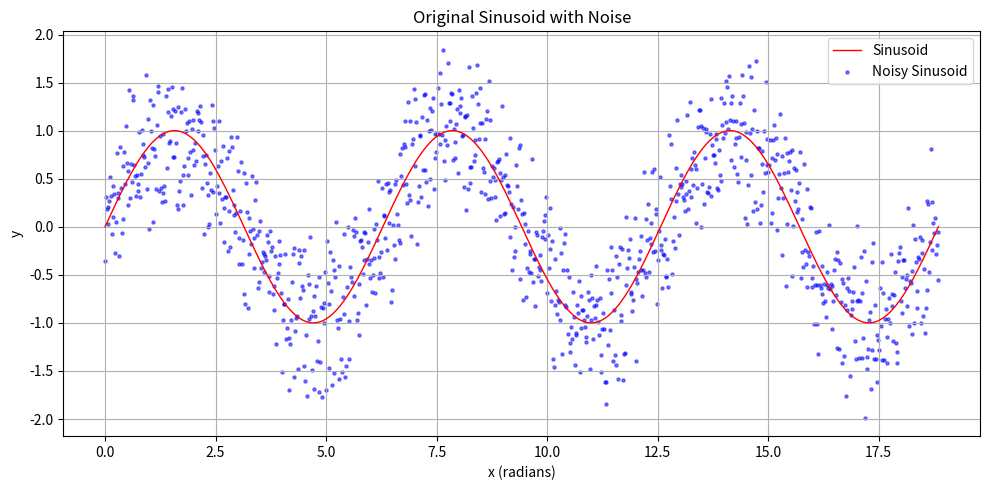
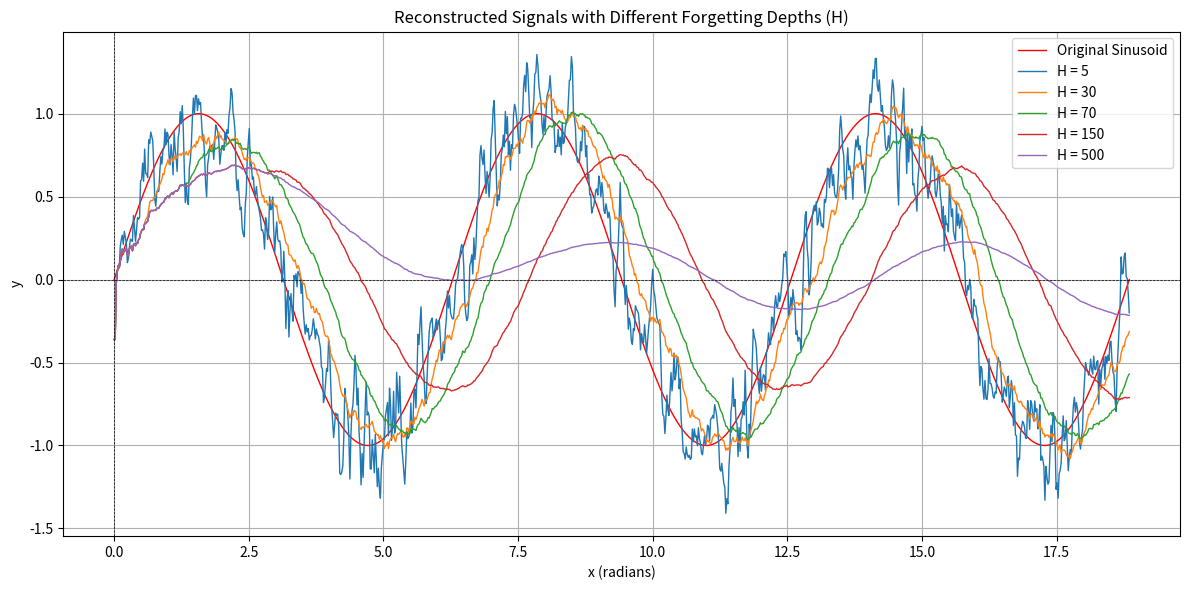
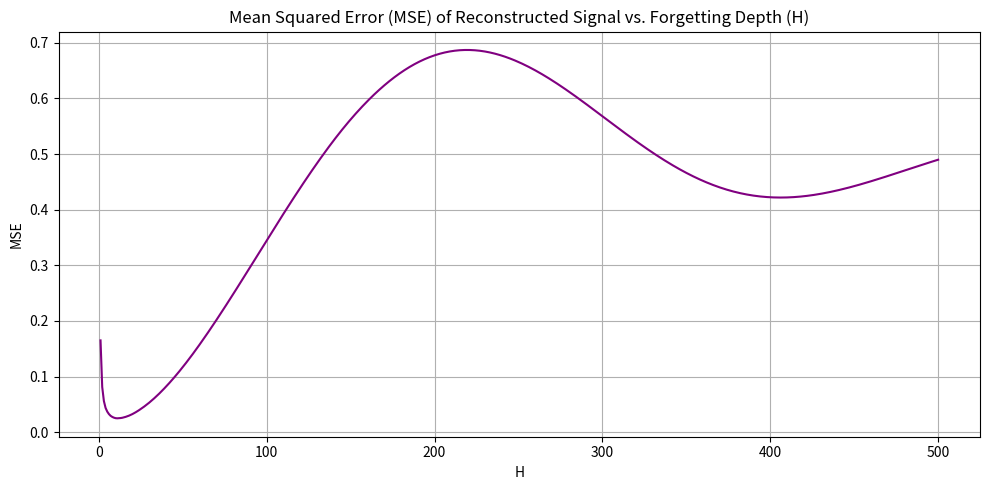

Reproduce these figures in Python, in order.
import numpy as np
import matplotlib.pyplot as plt

# Ustawienia
x = np.linspace(0, 6 * np.pi, 1000)  # Zakres od 0 do 6pi
y = np.sin(x)  # Sinusoid

# Generowanie szumu o rozkładzie trójkątnym
noise = np.random.triangular(left=-1, mode=0, right=1, size=x.shape)

# Dodanie szumu do sinusoidy
y_noisy = y + noise

# Głębokość zapominania
def reconstruct_signal(y_noisy, H):
    reconstructed = np.zeros_like(y_noisy)
    reconstructed[0] = y_noisy[0]

    for i in range(1, len(y_noisy)):
        if i <= H:
            reconstructed[i] = sum(y_noisy[:i]) / i
        else:
            reconstructed[i] = sum(y_noisy[i-H:i]) / H
    return reconstructed

# Wartości H do wykresów
H_values = [5, 30, 70, 150, 500]
y_reconstructed = [reconstruct_signal(y_noisy, H) for H in H_values]

# Wykres oryginalnej sinusoidy z szumem
plt.figure(figsize=(10, 5))
plt.plot(x, y, label='Sinusoid', color='red', linewidth=1)
plt.scatter(x, y_noisy, label='Noisy Sinusoid', color='blue', s=5, alpha=0.5)
plt.title('Original Sinusoid with Noise')
plt.xlabel('x (radians)')
plt.ylabel('y')
plt.legend()
plt.grid()
plt.tight_layout()
plt.show()

# Wykresy dla różnych wartości H
plt.figure(figsize=(12, 6))
plt.plot(x, y, label='Original Sinusoid', color='red', linewidth=1)
for i, H in enumerate(H_values):
    plt.plot(x, y_reconstructed[i], label=f'H = {H}', linewidth=1)
plt.title('Reconstructed Signals with Different Forgetting Depths (H)')
plt.xlabel('x (radians)')
plt.ylabel('y')
plt.axhline(0, color='black', linewidth=0.5, linestyle='--')
plt.axvline(0, color='black', linewidth=0.5, linestyle='--')
plt.legend()
plt.grid()
plt.tight_layout()
plt.show()

# Obliczanie MSE dla wartości H od 1 do 500
H_range = range(1, 501)
mse_values = []

for H in H_range:
    y_reconstructed_H = reconstruct_signal(y_noisy, H)
    mse = np.mean((y - y_reconstructed_H) ** 2)
    mse_values.append(mse)

# Wykres MSE od H
plt.figure(figsize=(10, 5))
plt.plot(H_range, mse_values, color='purple', linewidth=1.5)
plt.title('Mean Squared Error (MSE) of Reconstructed Signal vs. Forgetting Depth (H)')
plt.xlabel('H')
plt.ylabel('MSE')
plt.grid()
plt.tight_layout()
plt.show()
